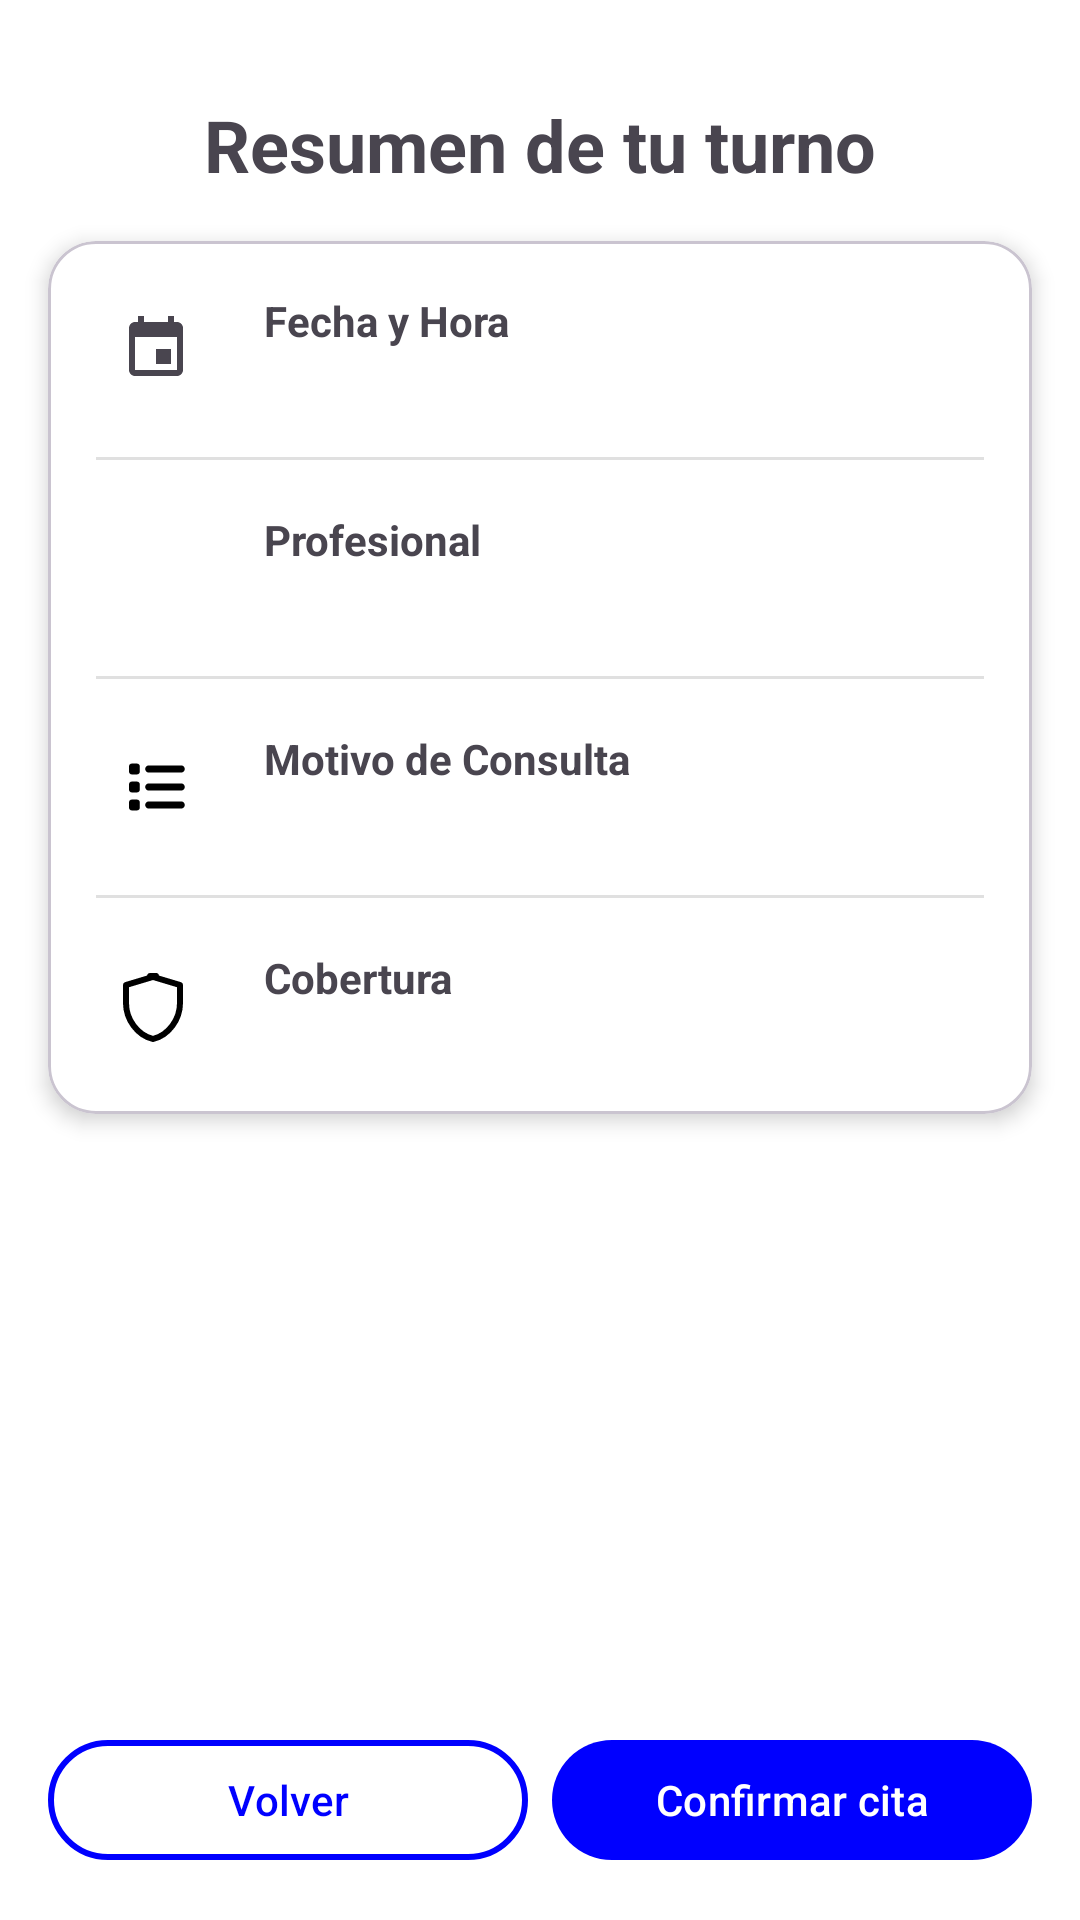

Layout XML and referenced resources for this Android screen:
<!-- AndroidManifest.xml: application theme Theme.ProyectoFinalL6 -->
<!-- res/layout/fragmento_resumen_turno.xml -->
<?xml version="1.0" encoding="utf-8"?>
<androidx.constraintlayout.widget.ConstraintLayout xmlns:android="http://schemas.android.com/apk/res/android"
    xmlns:app="http://schemas.android.com/apk/res-auto"
    xmlns:tools="http://schemas.android.com/tools"
    android:layout_width="match_parent"
    android:layout_height="match_parent"
    android:background="@color/white"
    tools:context=".ui.ReservaTurno.FragmentoResumenTurno">

    <TextView
        android:id="@+id/tv_resumen_title"
        android:layout_width="wrap_content"
        android:layout_height="wrap_content"
        android:layout_marginTop="32dp"
        android:text="Resumen de tu turno"
        android:textSize="24sp"
        android:textStyle="bold"
        app:layout_constraintEnd_toEndOf="parent"
        app:layout_constraintStart_toStartOf="parent"
        app:layout_constraintTop_toTopOf="parent" />

    <com.google.android.material.card.MaterialCardView
        android:id="@+id/card_resumen"
        android:layout_width="0dp"
        android:layout_height="wrap_content"
        android:layout_margin="16dp"
        android:backgroundTint="@color/white"
        app:cardCornerRadius="16dp"
        app:cardElevation="4dp"
        app:layout_constraintEnd_toEndOf="parent"
        app:layout_constraintStart_toStartOf="parent"
        app:layout_constraintTop_toBottomOf="@+id/tv_resumen_title">

        <LinearLayout
            android:layout_width="match_parent"
            android:layout_height="wrap_content"
            android:orientation="vertical"
            android:padding="16dp">

            
            <LinearLayout
                android:layout_width="match_parent"
                android:layout_height="wrap_content"
                android:gravity="center_vertical"
                android:orientation="horizontal">

                <ImageView
                    android:layout_width="40dp"
                    android:layout_height="40dp"
                    android:background="@drawable/icon_background"
                    android:padding="8dp"
                    android:src="@drawable/ic_calendar" />

                <LinearLayout
                    android:layout_width="0dp"
                    android:layout_height="wrap_content"
                    android:layout_marginStart="16dp"
                    android:layout_weight="1"
                    android:orientation="vertical">

                    <TextView
                        android:layout_width="wrap_content"
                        android:layout_height="wrap_content"
                        android:text="Fecha y Hora"
                        android:textStyle="bold" />

                    <TextView
                        android:id="@+id/tv_fecha_hora"
                        android:layout_width="wrap_content"
                        android:layout_height="wrap_content"
                        tools:text="Lunes, 25 de Noviembre - 10:30 AM" />
                </LinearLayout>
            </LinearLayout>

            
            <View
                android:layout_width="match_parent"
                android:layout_height="1dp"
                android:layout_marginVertical="16dp"
                android:background="?android:attr/listDivider" />

            
            <LinearLayout
                android:layout_width="match_parent"
                android:layout_height="wrap_content"
                android:gravity="center_vertical"
                android:orientation="horizontal">

                <ImageView
                    android:layout_width="40dp"
                    android:layout_height="40dp"
                    android:background="@drawable/icon_background"
                    android:padding="8dp"
                    android:src="@drawable/ic_person" />

                <LinearLayout
                    android:layout_width="0dp"
                    android:layout_height="wrap_content"
                    android:layout_marginStart="16dp"
                    android:layout_weight="1"
                    android:orientation="vertical">

                    <TextView
                        android:layout_width="wrap_content"
                        android:layout_height="wrap_content"
                        android:text="Profesional"
                        android:textStyle="bold" />

                    <TextView
                        android:id="@+id/tv_profesional"
                        android:layout_width="wrap_content"
                        android:layout_height="wrap_content"
                        tools:text="Dra. Sofía Pérez" />
                </LinearLayout>
            </LinearLayout>

            
            <View
                android:layout_width="match_parent"
                android:layout_height="1dp"
                android:layout_marginVertical="16dp"
                android:background="?android:attr/listDivider" />

            
            <LinearLayout
                android:layout_width="match_parent"
                android:layout_height="wrap_content"
                android:gravity="center_vertical"
                android:orientation="horizontal">

                <ImageView
                    android:layout_width="40dp"
                    android:layout_height="40dp"
                    android:padding="8dp"
                    android:src="@drawable/ic_list" />

                <LinearLayout
                    android:layout_width="0dp"
                    android:layout_height="wrap_content"
                    android:layout_marginStart="16dp"
                    android:layout_weight="1"
                    android:orientation="vertical">

                    <TextView
                        android:layout_width="wrap_content"
                        android:layout_height="wrap_content"
                        android:text="Motivo de Consulta"
                        android:textStyle="bold" />

                    <TextView
                        android:id="@+id/tv_motivo"
                        android:layout_width="wrap_content"
                        android:layout_height="wrap_content"
                        tools:text="Consulta General" />
                </LinearLayout>
            </LinearLayout>

            
            <View
                android:layout_width="match_parent"
                android:layout_height="1dp"
                android:layout_marginVertical="16dp"
                android:background="?android:attr/listDivider" />

            
            <LinearLayout
                android:layout_width="match_parent"
                android:layout_height="wrap_content"
                android:gravity="center_vertical"
                android:orientation="horizontal">

                <ImageView
                    android:layout_width="40dp"
                    android:layout_height="40dp"
                    android:background="@drawable/icon_background"
                    android:padding="8dp"
                    android:src="@drawable/ic_shield" />

                <LinearLayout
                    android:layout_width="0dp"
                    android:layout_height="wrap_content"
                    android:layout_marginStart="16dp"
                    android:layout_weight="1"
                    android:orientation="vertical">

                    <TextView
                        android:layout_width="wrap_content"
                        android:layout_height="wrap_content"
                        android:text="Cobertura"
                        android:textStyle="bold" />

                    <TextView
                        android:id="@+id/tv_cobertura"
                        android:layout_width="wrap_content"
                        android:layout_height="wrap_content"
                        tools:text="OSDE 310" />
                </LinearLayout>
            </LinearLayout>

        </LinearLayout>
    </com.google.android.material.card.MaterialCardView>

    <LinearLayout
        android:id="@+id/button_container"
        android:layout_width="match_parent"
        android:layout_height="wrap_content"
        android:orientation="horizontal"
        android:padding="16dp"
        app:layout_constraintBottom_toBottomOf="parent"
        app:layout_constraintStart_toStartOf="parent">

        <com.google.android.material.button.MaterialButton
            android:id="@+id/btnBack"
            android:layout_width="0dp"
            android:layout_height="wrap_content"
            android:layout_weight="1"
            android:text="@string/volver"
            android:textColor="@color/main_blue"
            app:backgroundTint="@color/white"
            app:strokeColor="@color/main_blue"
            app:strokeWidth="2dp" />

        <com.google.android.material.button.MaterialButton
            android:id="@+id/btnConfirmar"
            android:layout_width="0dp"
            android:layout_height="wrap_content"
            android:layout_marginStart="8dp"
            android:layout_weight="1"
            android:text="@string/confirmar_cita"
            app:backgroundTint="@color/main_blue" />

    </LinearLayout>

</androidx.constraintlayout.widget.ConstraintLayout>
<!-- resources referenced by this layout -->
<resources>
  <color name="main_blue">#FF0000FF</color>
  <color name="white">#FFFFFFFF</color>
  <!-- drawable ic_calendar (drawable) -->
  <vector xmlns:android="http://schemas.android.com/apk/res/android"
      android:width="24dp"
      android:height="24dp"
      android:viewportWidth="24"
      android:viewportHeight="24"
      android:tint="?attr/colorControlNormal">
    <path
        android:fillColor="@android:color/white"
        android:pathData="M17,12h-5v5h5v-5zM16,1v2h-8V1H6v2H5c-1.11,0 -1.99,0.9 -1.99,2L3,19c0,1.1 0.89,2 2,2h14c1.1,0 2,-0.9 2,-2V5c0,-1.1 -0.9,-2 -2,-2h-1V1h-2zm3,18H5V8h14v11z"/>
  </vector>
  <!-- drawable ic_list (drawable) -->
  <?xml version="1.0" encoding="utf-8"?>
  <vector xmlns:android="http://schemas.android.com/apk/res/android"
      android:width="24dp"         android:height="24dp"
      android:viewportWidth="640"  android:viewportHeight="640">
  
      <path
          android:fillColor="@android:color/black"  android:pathData="M104 112C90.7 112 80 122.7 80 136L80 184C80 197.3 90.7 208 104 208L152 208C165.3 208 176 197.3 176 184L176 136C176 122.7 165.3 112 152 112L104 112zM256 128C238.3 128 224 142.3 224 160C224 177.7 238.3 192 256 192L544 192C561.7 192 576 177.7 576 160C576 142.3 561.7 128 544 128L256 128zM256 288C238.3 288 224 302.3 224 320C224 337.7 238.3 352 256 352L544 352C561.7 352 576 337.7 576 320C576 302.3 561.7 288 544 288L256 288zM256 448C238.3 448 224 462.3 224 480C224 497.7 238.3 512 256 512L544 512C561.7 512 576 497.7 576 480C576 462.3 561.7 448 544 448L256 448zM80 296L80 344C80 357.3 90.7 368 104 368L152 368C165.3 368 176 357.3 176 344L176 296C176 282.7 165.3 272 152 272L104 272C90.7 272 80 282.7 80 296zM104 432C90.7 432 80 442.7 80 456L80 504C80 517.3 90.7 528 104 528L152 528C165.3 528 176 517.3 176 504L176 456C176 442.7 165.3 432 152 432L104 432z"
          />
  
  </vector>
  <!-- drawable ic_shield (drawable) -->
  <vector xmlns:android="http://schemas.android.com/apk/res/android"
      android:width="24dp"
      android:height="24dp"
      android:viewportWidth="24"
      android:viewportHeight="24">
    <path
        android:pathData="M12,2L2,5v6c0,5.55 3.84,10.74 9,12 5.16,-1.26 9,-6.45 9,-12V5l-10,-3z"
        android:strokeLineJoin="round"
        android:strokeWidth="2"
        android:fillColor="#00000000"
        android:strokeColor="#000000"
        android:strokeLineCap="round"/>
  </vector>
  <string name="confirmar_cita">Confirmar cita</string>
  <string name="volver">Volver</string>
  <style name="Theme.ProyectoFinalL6" parent="Base.Theme.ProyectoFinalL6" />
  <style name="Base.Theme.ProyectoFinalL6" parent="Theme.Material3.DayNight.NoActionBar">
          
          
      </style>
</resources>
